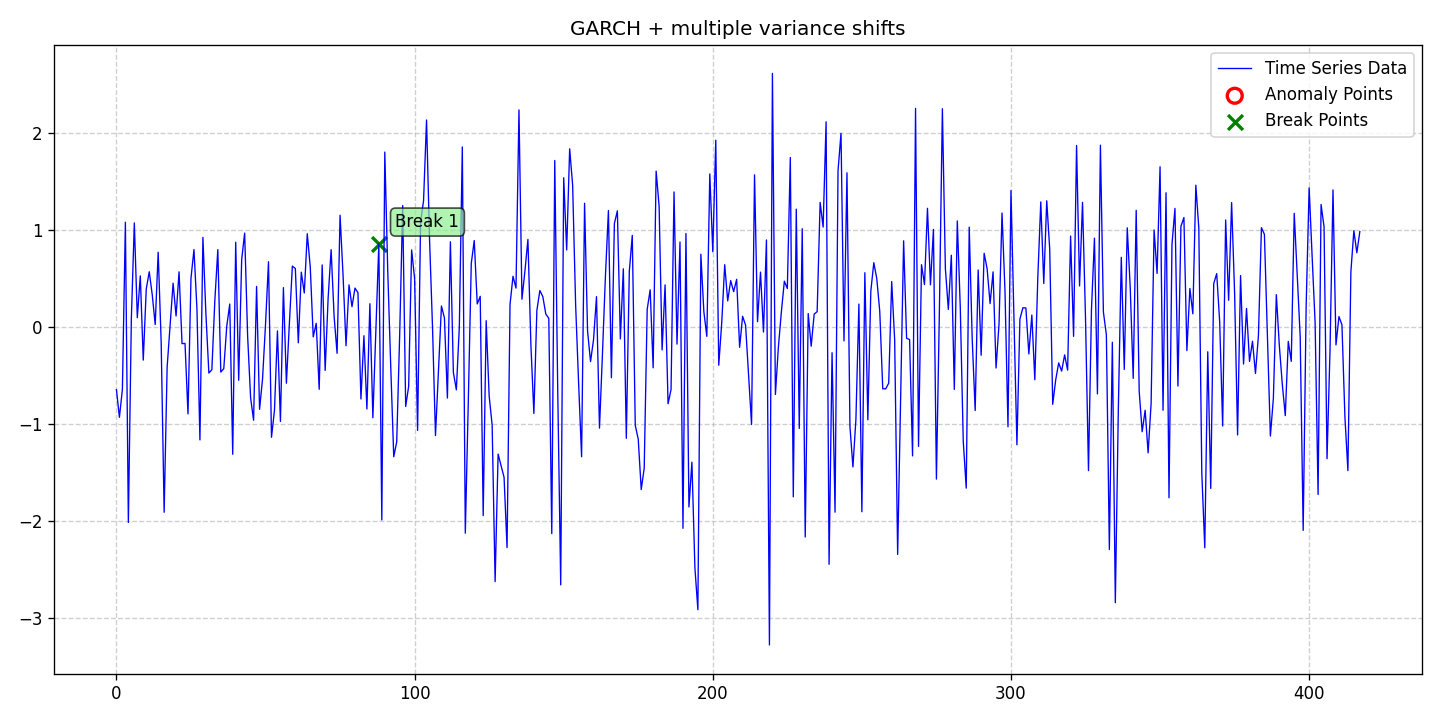

Data behind this chart, as committed beside it:
date, data, stationary, det_lin_up, det_lin_down, det_quad, det_cubic, det_exp, det_damped, stoc_trend, volatility, single_seas, multiple_seas, point_anom_single, point_anom_multi, collect_anom, context_anom, mean_shift, var_shift, trend_shift, point_anom_count, point_anom_location, point_anom_point, collect_anom_count
2020-01-01, -0.6471, 0, 0, 0, 0, 0, 0, 0, 0, 1, 0, 0, 0, 0, 0, 0, 0, 1, 0, 0, none, , 0
2020-01-02, -0.9322, 0, 0, 0, 0, 0, 0, 0, 0, 1, 0, 0, 0, 0, 0, 0, 0, 1, 0, 0, none, , 0
2020-01-03, -0.6443, 0, 0, 0, 0, 0, 0, 0, 0, 1, 0, 0, 0, 0, 0, 0, 0, 1, 0, 0, none, , 0
2020-01-04, 1.077, 0, 0, 0, 0, 0, 0, 0, 0, 1, 0, 0, 0, 0, 0, 0, 0, 1, 0, 0, none, , 0
2020-01-05, -2.014, 0, 0, 0, 0, 0, 0, 0, 0, 1, 0, 0, 0, 0, 0, 0, 0, 1, 0, 0, none, , 0
2020-01-06, 0.08202, 0, 0, 0, 0, 0, 0, 0, 0, 1, 0, 0, 0, 0, 0, 0, 0, 1, 0, 0, none, , 0
2020-01-07, 1.07, 0, 0, 0, 0, 0, 0, 0, 0, 1, 0, 0, 0, 0, 0, 0, 0, 1, 0, 0, none, , 0
2020-01-08, 0.09385, 0, 0, 0, 0, 0, 0, 0, 0, 1, 0, 0, 0, 0, 0, 0, 0, 1, 0, 0, none, , 0
2020-01-09, 0.5246, 0, 0, 0, 0, 0, 0, 0, 0, 1, 0, 0, 0, 0, 0, 0, 0, 1, 0, 0, none, , 0
2020-01-10, -0.3429, 0, 0, 0, 0, 0, 0, 0, 0, 1, 0, 0, 0, 0, 0, 0, 0, 1, 0, 0, none, , 0
2020-01-11, 0.3899, 0, 0, 0, 0, 0, 0, 0, 0, 1, 0, 0, 0, 0, 0, 0, 0, 1, 0, 0, none, , 0
2020-01-12, 0.567, 0, 0, 0, 0, 0, 0, 0, 0, 1, 0, 0, 0, 0, 0, 0, 0, 1, 0, 0, none, , 0
2020-01-13, 0.3322, 0, 0, 0, 0, 0, 0, 0, 0, 1, 0, 0, 0, 0, 0, 0, 0, 1, 0, 0, none, , 0
2020-01-14, 0.02343, 0, 0, 0, 0, 0, 0, 0, 0, 1, 0, 0, 0, 0, 0, 0, 0, 1, 0, 0, none, , 0
2020-01-15, 0.7678, 0, 0, 0, 0, 0, 0, 0, 0, 1, 0, 0, 0, 0, 0, 0, 0, 1, 0, 0, none, , 0
2020-01-16, -0.1563, 0, 0, 0, 0, 0, 0, 0, 0, 1, 0, 0, 0, 0, 0, 0, 0, 1, 0, 0, none, , 0
2020-01-17, -1.91, 0, 0, 0, 0, 0, 0, 0, 0, 1, 0, 0, 0, 0, 0, 0, 0, 1, 0, 0, none, , 0
2020-01-18, -0.4161, 0, 0, 0, 0, 0, 0, 0, 0, 1, 0, 0, 0, 0, 0, 0, 0, 1, 0, 0, none, , 0
2020-01-19, 0.0187, 0, 0, 0, 0, 0, 0, 0, 0, 1, 0, 0, 0, 0, 0, 0, 0, 1, 0, 0, none, , 0
2020-01-20, 0.4489, 0, 0, 0, 0, 0, 0, 0, 0, 1, 0, 0, 0, 0, 0, 0, 0, 1, 0, 0, none, , 0
2020-01-21, 0.1112, 0, 0, 0, 0, 0, 0, 0, 0, 1, 0, 0, 0, 0, 0, 0, 0, 1, 0, 0, none, , 0
2020-01-22, 0.5664, 0, 0, 0, 0, 0, 0, 0, 0, 1, 0, 0, 0, 0, 0, 0, 0, 1, 0, 0, none, , 0
2020-01-23, -0.1733, 0, 0, 0, 0, 0, 0, 0, 0, 1, 0, 0, 0, 0, 0, 0, 0, 1, 0, 0, none, , 0
2020-01-24, -0.1708, 0, 0, 0, 0, 0, 0, 0, 0, 1, 0, 0, 0, 0, 0, 0, 0, 1, 0, 0, none, , 0
2020-01-25, -0.8968, 0, 0, 0, 0, 0, 0, 0, 0, 1, 0, 0, 0, 0, 0, 0, 0, 1, 0, 0, none, , 0
2020-01-26, 0.5004, 0, 0, 0, 0, 0, 0, 0, 0, 1, 0, 0, 0, 0, 0, 0, 0, 1, 0, 0, none, , 0
2020-01-27, 0.7954, 0, 0, 0, 0, 0, 0, 0, 0, 1, 0, 0, 0, 0, 0, 0, 0, 1, 0, 0, none, , 0
2020-01-28, 0.1864, 0, 0, 0, 0, 0, 0, 0, 0, 1, 0, 0, 0, 0, 0, 0, 0, 1, 0, 0, none, , 0
2020-01-29, -1.165, 0, 0, 0, 0, 0, 0, 0, 0, 1, 0, 0, 0, 0, 0, 0, 0, 1, 0, 0, none, , 0
2020-01-30, 0.9214, 0, 0, 0, 0, 0, 0, 0, 0, 1, 0, 0, 0, 0, 0, 0, 0, 1, 0, 0, none, , 0
2020-01-31, 0.1354, 0, 0, 0, 0, 0, 0, 0, 0, 1, 0, 0, 0, 0, 0, 0, 0, 1, 0, 0, none, , 0
2020-02-01, -0.476, 0, 0, 0, 0, 0, 0, 0, 0, 1, 0, 0, 0, 0, 0, 0, 0, 1, 0, 0, none, , 0
2020-02-02, -0.4426, 0, 0, 0, 0, 0, 0, 0, 0, 1, 0, 0, 0, 0, 0, 0, 0, 1, 0, 0, none, , 0
2020-02-03, 0.2691, 0, 0, 0, 0, 0, 0, 0, 0, 1, 0, 0, 0, 0, 0, 0, 0, 1, 0, 0, none, , 0
2020-02-04, 0.7947, 0, 0, 0, 0, 0, 0, 0, 0, 1, 0, 0, 0, 0, 0, 0, 0, 1, 0, 0, none, , 0
2020-02-05, -0.4661, 0, 0, 0, 0, 0, 0, 0, 0, 1, 0, 0, 0, 0, 0, 0, 0, 1, 0, 0, none, , 0
2020-02-06, -0.4307, 0, 0, 0, 0, 0, 0, 0, 0, 1, 0, 0, 0, 0, 0, 0, 0, 1, 0, 0, none, , 0
2020-02-07, 0.006682, 0, 0, 0, 0, 0, 0, 0, 0, 1, 0, 0, 0, 0, 0, 0, 0, 1, 0, 0, none, , 0
2020-02-08, 0.2344, 0, 0, 0, 0, 0, 0, 0, 0, 1, 0, 0, 0, 0, 0, 0, 0, 1, 0, 0, none, , 0
2020-02-09, -1.313, 0, 0, 0, 0, 0, 0, 0, 0, 1, 0, 0, 0, 0, 0, 0, 0, 1, 0, 0, none, , 0
2020-02-10, 0.8712, 0, 0, 0, 0, 0, 0, 0, 0, 1, 0, 0, 0, 0, 0, 0, 0, 1, 0, 0, none, , 0
2020-02-11, -0.5507, 0, 0, 0, 0, 0, 0, 0, 0, 1, 0, 0, 0, 0, 0, 0, 0, 1, 0, 0, none, , 0
2020-02-12, 0.6915, 0, 0, 0, 0, 0, 0, 0, 0, 1, 0, 0, 0, 0, 0, 0, 0, 1, 0, 0, none, , 0
2020-02-13, 0.9652, 0, 0, 0, 0, 0, 0, 0, 0, 1, 0, 0, 0, 0, 0, 0, 0, 1, 0, 0, none, , 0
2020-02-14, -0.09698, 0, 0, 0, 0, 0, 0, 0, 0, 1, 0, 0, 0, 0, 0, 0, 0, 1, 0, 0, none, , 0
2020-02-15, -0.7327, 0, 0, 0, 0, 0, 0, 0, 0, 1, 0, 0, 0, 0, 0, 0, 0, 1, 0, 0, none, , 0
2020-02-16, -0.9626, 0, 0, 0, 0, 0, 0, 0, 0, 1, 0, 0, 0, 0, 0, 0, 0, 1, 0, 0, none, , 0
2020-02-17, 0.4161, 0, 0, 0, 0, 0, 0, 0, 0, 1, 0, 0, 0, 0, 0, 0, 0, 1, 0, 0, none, , 0
2020-02-18, -0.85, 0, 0, 0, 0, 0, 0, 0, 0, 1, 0, 0, 0, 0, 0, 0, 0, 1, 0, 0, none, , 0
2020-02-19, -0.5364, 0, 0, 0, 0, 0, 0, 0, 0, 1, 0, 0, 0, 0, 0, 0, 0, 1, 0, 0, none, , 0
2020-02-20, 0.02653, 0, 0, 0, 0, 0, 0, 0, 0, 1, 0, 0, 0, 0, 0, 0, 0, 1, 0, 0, none, , 0
2020-02-21, 0.6704, 0, 0, 0, 0, 0, 0, 0, 0, 1, 0, 0, 0, 0, 0, 0, 0, 1, 0, 0, none, , 0
2020-02-22, -1.138, 0, 0, 0, 0, 0, 0, 0, 0, 1, 0, 0, 0, 0, 0, 0, 0, 1, 0, 0, none, , 0
2020-02-23, -0.8611, 0, 0, 0, 0, 0, 0, 0, 0, 1, 0, 0, 0, 0, 0, 0, 0, 1, 0, 0, none, , 0
2020-02-24, -0.04237, 0, 0, 0, 0, 0, 0, 0, 0, 1, 0, 0, 0, 0, 0, 0, 0, 1, 0, 0, none, , 0
2020-02-25, -0.9744, 0, 0, 0, 0, 0, 0, 0, 0, 1, 0, 0, 0, 0, 0, 0, 0, 1, 0, 0, none, , 0
2020-02-26, 0.4033, 0, 0, 0, 0, 0, 0, 0, 0, 1, 0, 0, 0, 0, 0, 0, 0, 1, 0, 0, none, , 0
2020-02-27, -0.5814, 0, 0, 0, 0, 0, 0, 0, 0, 1, 0, 0, 0, 0, 0, 0, 0, 1, 0, 0, none, , 0
2020-02-28, 0.03445, 0, 0, 0, 0, 0, 0, 0, 0, 1, 0, 0, 0, 0, 0, 0, 0, 1, 0, 0, none, , 0
2020-02-29, 0.6253, 0, 0, 0, 0, 0, 0, 0, 0, 1, 0, 0, 0, 0, 0, 0, 0, 1, 0, 0, none, , 0
... 358 more rows
